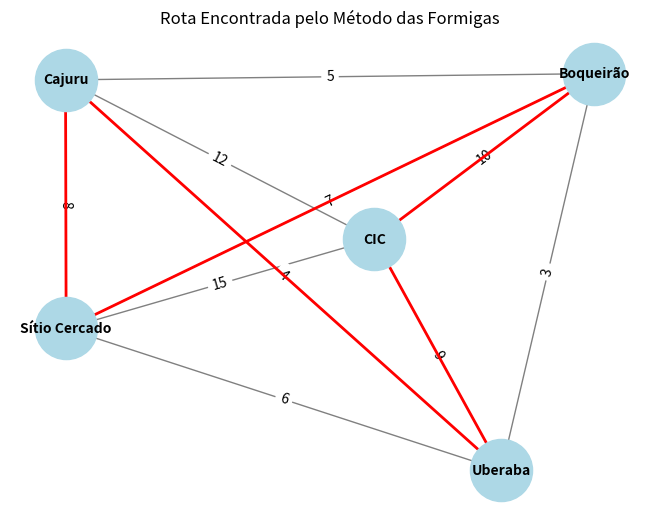
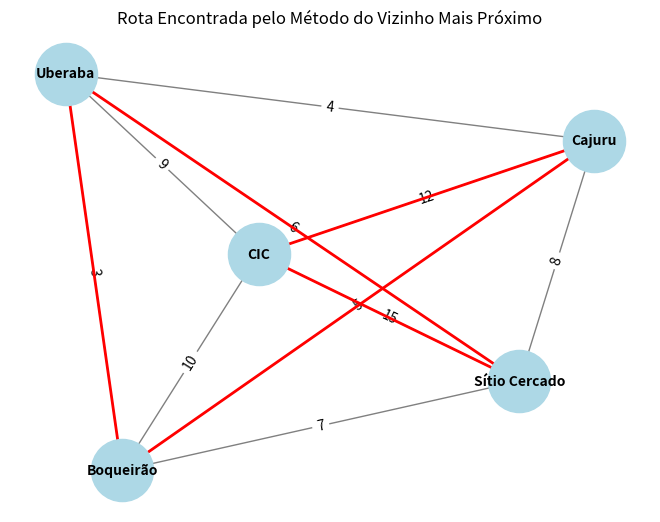

The matplotlib source for these figures, in order:
import random
import networkx as nx
import matplotlib.pyplot as plt
import time

# INFORMAÇÕES DO GRAFO

cidades = ["CIC", "Sítio Cercado", "Cajuru", "Boqueirão", "Uberaba"]
distancias = {
    "CIC": {"Sítio Cercado": 15, "Cajuru": 12, "Boqueirão": 10, "Uberaba": 9},
    "Sítio Cercado": {"CIC": 15, "Cajuru": 8, "Boqueirão": 7, "Uberaba": 6},
    "Cajuru": {"CIC": 12, "Sítio Cercado": 8, "Boqueirão": 5, "Uberaba": 4},
    "Boqueirão": {"CIC": 10, "Sítio Cercado": 7, "Cajuru": 5, "Uberaba": 3},
    "Uberaba": {"CIC": 9, "Sítio Cercado": 6, "Cajuru": 4, "Boqueirão": 3}
}

# GRAFO
grafo = nx.Graph()
for cidade, destinos in distancias.items():
    for destino, distancia in destinos.items():
        grafo.add_edge(cidade, destino, weight=distancia)

# Função para desenhar o grafo com a rota destacada
def desenhar_rota(rota, titulo):
    rota_grafo = nx.Graph()
    for i in range(len(rota) - 1):
        cidade_atual = rota[i]
        proxima_cidade = rota[i + 1]
        rota_grafo.add_edge(cidade_atual, proxima_cidade, weight=distancias[cidade_atual][proxima_cidade])

    pos = nx.spring_layout(grafo)
    nx.draw(grafo, pos, with_labels=True, node_color='lightblue', node_size=2000, font_size=10, font_color='black', font_weight='bold', edge_color='gray')
    edge_labels = nx.get_edge_attributes(grafo, 'weight')
    nx.draw_networkx_edge_labels(grafo, pos, edge_labels=edge_labels)

    nx.draw_networkx_edges(rota_grafo, pos, edgelist=rota_grafo.edges(), edge_color='red', width=2)
    plt.title(titulo)
    plt.show()

##################### MÉTODO DAS FORMIGAS ######################

alpha = 1.0
beta = 5.0
evaporation_rate = 0.001
n_ants = 5  # 5 formigas para cada cidade
n_iterations = 10000

# Inicialização de feromônios
feromonios = {cidade: {destino: 1.0 for destino in distancias[cidade]} for cidade in cidades}

# Função para construir uma solução para cada formiga
def construir_rota(cidade_inicial):
    rota = [cidade_inicial]
    cidades_restantes = cidades.copy()
    cidades_restantes.remove(cidade_inicial)

    while len(cidades_restantes) > 0:
        cidade_atual = rota[-1]
        probabilidade = []
        
        for cidade in cidades_restantes:
            tau = feromonios[cidade_atual][cidade] ** alpha
            eta = (1.0 / distancias[cidade_atual][cidade]) ** beta
            probabilidade.append(tau * eta)
        
        total_probabilidade = sum(probabilidade)
        probabilidade = [p / total_probabilidade for p in probabilidade]
        
        proxima_cidade = random.choices(cidades_restantes, probabilidade)[0]
        rota.append(proxima_cidade)
        cidades_restantes.remove(proxima_cidade)

    rota.append(cidade_inicial)  # Fechar o circuito
    return rota

# Função para calcular o custo de uma rota
def calcular_custo(rota):
    custo = 0
    for i in range(len(rota) - 1):
        custo += distancias[rota[i]][rota[i + 1]]
    return custo

# Função principal do ACO
def aco():
    melhor_rota = None
    melhor_custo = float('inf')
    
    inicio = time.perf_counter()
    for _ in range(n_iterations):
        todas_rotas = []
        
        for _ in range(n_ants):
            cidade_inicial = random.choice(cidades)
            rota = construir_rota(cidade_inicial)
            custo = calcular_custo(rota)
            todas_rotas.append((rota, custo))
            
            if custo < melhor_custo:
                melhor_rota, melhor_custo = rota, custo
        
        # Atualizar feromônios
        for rota, custo in todas_rotas:
            for i in range(len(rota) - 1):
                feromonios[rota[i]][rota[i + 1]] += 1.0 / custo
        
        # Evaporação
        for cidade in feromonios:
            for destino in feromonios[cidade]:
                feromonios[cidade][destino] *= (1 - evaporation_rate)
    fim = time.perf_counter()
    
    print(f"Tempo de execução (Método das Formigas): {fim - inicio} s")
    return melhor_rota, melhor_custo

# Executa o método das formigas e exibe a rota encontrada
melhor_rota, melhor_custo = aco()
print(f"Melhor rota encontrada (Método das Formigas): {melhor_rota} com custo de {melhor_custo} km")
desenhar_rota(melhor_rota, "Rota Encontrada pelo Método das Formigas")

###### MÉTODO VIZINHO MAIS PRÓXIMO ######

def vizinho_mais_proximo(cidade_inicial):
    rota = [cidade_inicial]
    cidades_restantes = cidades.copy()
    cidades_restantes.remove(cidade_inicial)
    custo_total = 0

    cidade_atual = cidade_inicial
    while cidades_restantes:
        # Encontra a cidade mais próxima
        proxima_cidade = min(cidades_restantes, key=lambda x: distancias[cidade_atual][x])
        custo_total += distancias[cidade_atual][proxima_cidade]
        rota.append(proxima_cidade)
        cidades_restantes.remove(proxima_cidade)
        cidade_atual = proxima_cidade

    # Volta para a cidade inicial para fechar o circuito
    rota.append(cidade_inicial)
    custo_total += distancias[cidade_atual][cidade_inicial]
    
    return rota, custo_total

# Executa o método do vizinho mais próximo e exibe a rota encontrada

inicio = time.perf_counter()#Usar esse timer pois com o numero atual de cidades, ele executa extremamente rapido e não consegue ler o tempo
melhor_rota, melhor_custo = vizinho_mais_proximo(random.choice(cidades))
fim = time.perf_counter()

print(f"Tempo de execução (Método do Vizinho Mais Próximo): {fim - inicio} s")
print(f"Melhor rota encontrada (Vizinho Mais Próximo): {melhor_rota} com custo de {melhor_custo} km")
desenhar_rota(melhor_rota, "Rota Encontrada pelo Método do Vizinho Mais Próximo")
